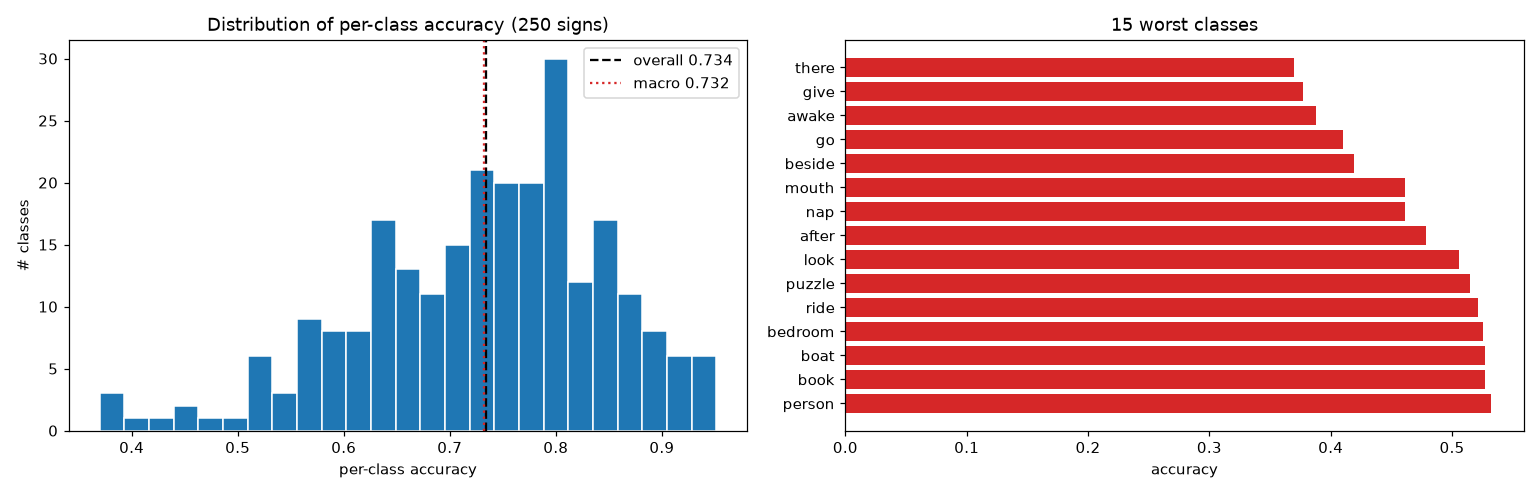

Data behind this chart, as committed beside it:
label, sign, accuracy, n_val
216, there, 0.3699, 73
95, give, 0.3768, 69
11, awake, 0.3875, 80
97, go, 0.4103, 78
21, beside, 0.4194, 62
149, mouth, 0.4615, 78
150, nap, 0.4615, 78
1, after, 0.4783, 69
136, look, 0.506, 83
180, puzzle, 0.5147, 68
187, ride, 0.5217, 69
18, bedroom, 0.5256, 78
27, boat, 0.527, 74
28, book, 0.527, 74
170, person, 0.5323, 62
206, sticky, 0.5429, 70
46, close, 0.5467, 75
66, dryer, 0.5541, 74
231, vacuum, 0.5574, 61
3, all, 0.5584, 77
167, pen, 0.5625, 80
179, puppy, 0.5634, 71
125, jacket, 0.5672, 67
168, pencil, 0.5769, 78
166, pajamas, 0.5769, 78
161, open, 0.5775, 71
126, jeans, 0.5789, 76
70, empty, 0.5811, 74
127, jump, 0.5844, 77
116, hide, 0.589, 73
124, into, 0.589, 73
20, before, 0.5915, 71
200, sleepy, 0.5926, 81
223, tooth, 0.5949, 79
233, wake, 0.6, 80
134, lips, 0.6049, 81
42, child, 0.6143, 70
96, glasswindow, 0.6154, 78
67, duck, 0.6173, 81
112, helicopter, 0.6184, 76
74, fall, 0.6184, 76
84, fish, 0.6184, 76
241, will, 0.6216, 74
205, stay, 0.6267, 75
111, hear, 0.6296, 81
227, tree, 0.6316, 76
247, yucky, 0.6316, 76
202, snack, 0.6316, 76
7, any, 0.6338, 71
244, yes, 0.6364, 77
76, fast, 0.6389, 72
184, read, 0.6389, 72
109, haveto, 0.6429, 70
199, sleep, 0.6447, 76
92, gift, 0.6456, 79
45, clean, 0.6479, 71
160, on, 0.6486, 74
208, story, 0.6486, 74
53, cut, 0.6486, 74
12, backyard, 0.6486, 74
... 190 more rows
